Run: headless pygame with SDL's dummy video driver; simulated clock (each Clock.tick advances the game by its frame time, no real sleeping); random seed 0; keys injected as events and as key.get_pressed() state; no mouse input.
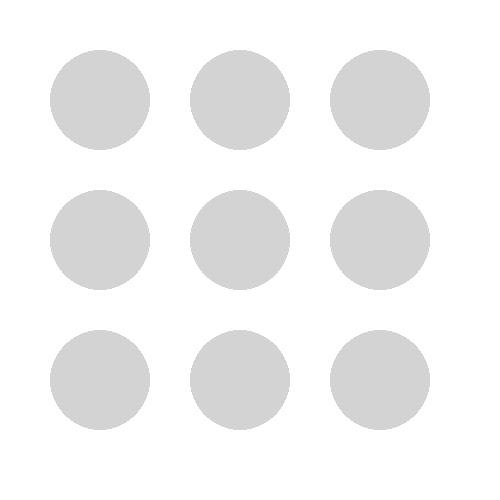
Frame 1 of 4 · flips 1–60 · no input
Frame 2 of 4 · flips 61–180 · tapped SPACE, RETURN · held RIGHT (→), D · screen unchanged from frame 1, image omitted
Frame 3 of 4 · flips 181–300 · held DOWN (↓), S · screen unchanged from frame 2, image omitted
Frame 4 of 4 · flips 301–420 · held LEFT (←), A, UP (↑), W · screen unchanged from frame 3, image omitted

The pygame program that drew these frames:

import pygame
from pygame import color
pygame.init()

screen = pygame.display.set_mode([500, 500])

# Create a game loop
running = True
while running:
  # Looks at events
  for event in pygame.event.get():
    if event.type == pygame.QUIT:
      running = False

  # Clear the screen
  screen.fill((255, 255, 255))
  # Draw a cicrle 
  i = 0
  while (i < 9):
    color = (211,211,211)
    x_axis = ((i % 3) * 140) + 100
    y_axis = (int(i / 3) * 140) + 100
    position = (x_axis, y_axis)
    i += 1
    pygame.draw.circle(screen, color, position, 50)  
    
  # Update the display
  pygame.display.flip()
